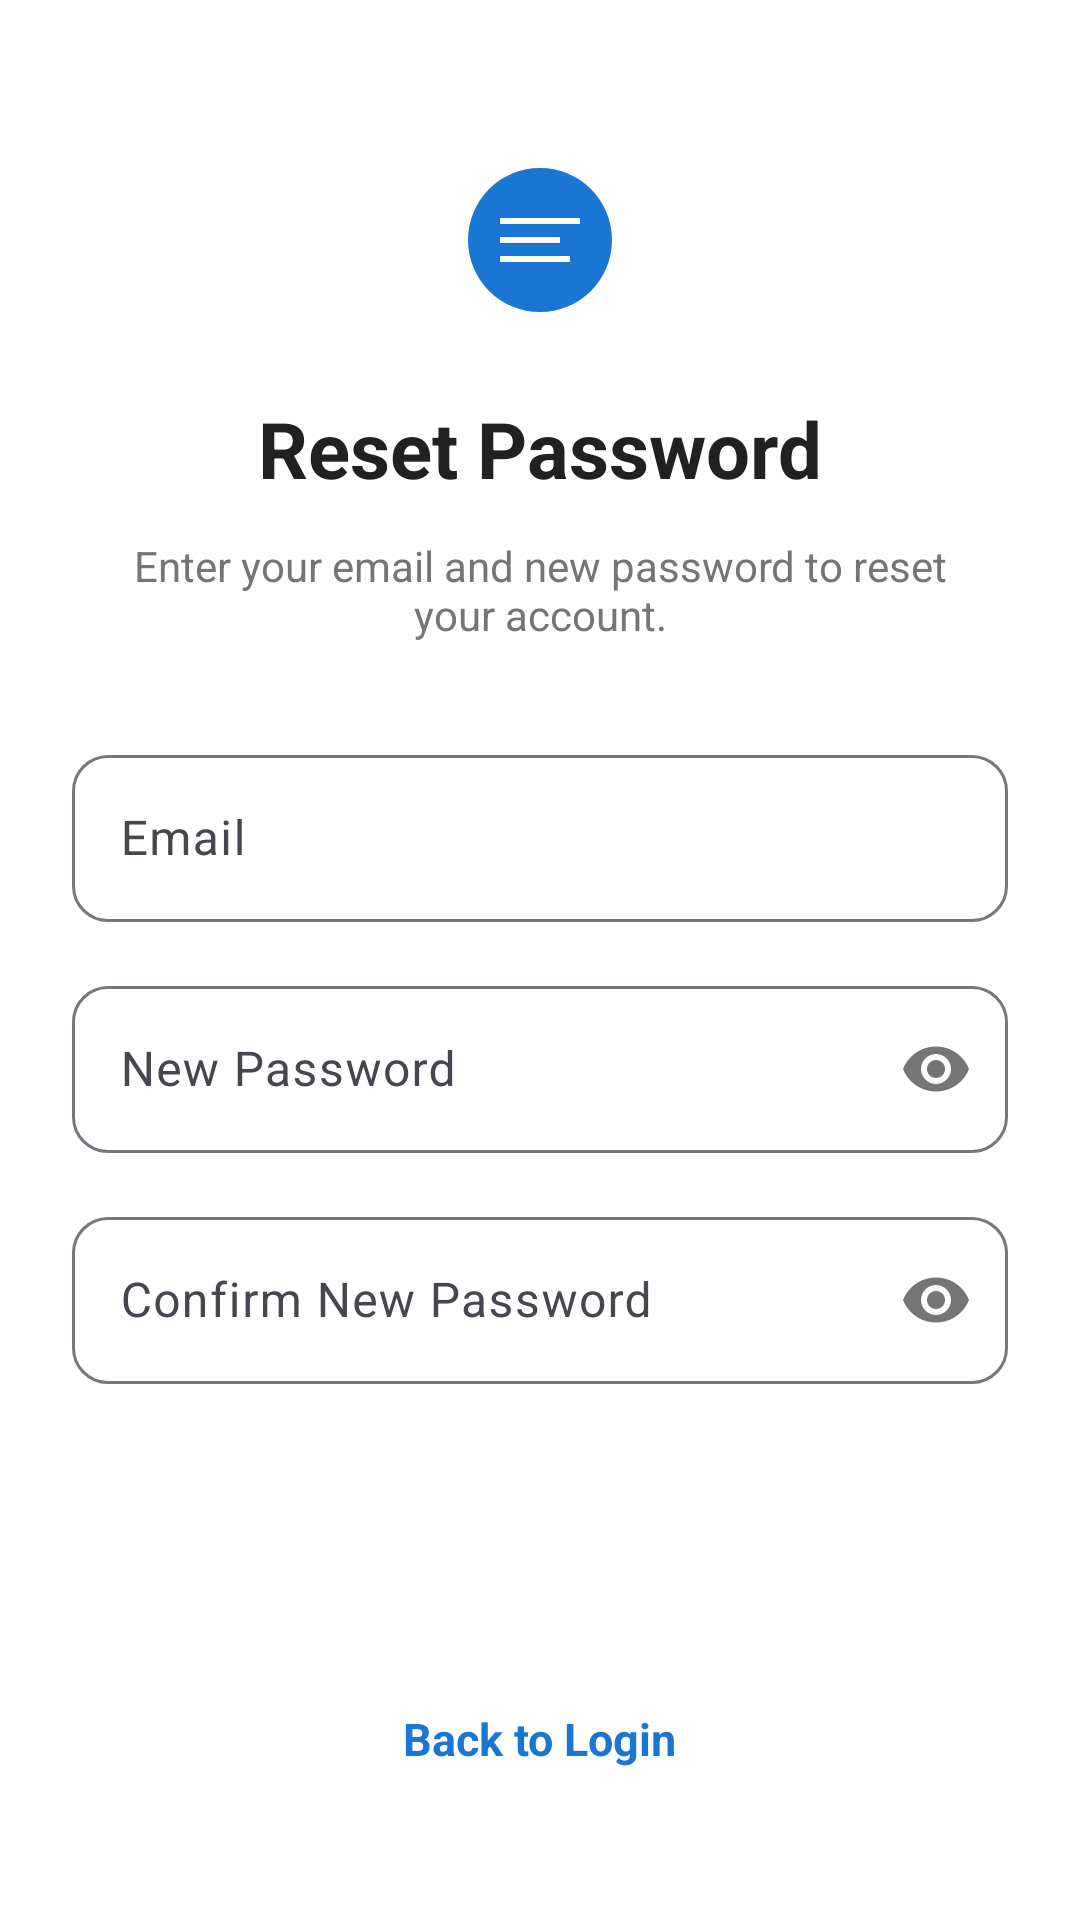

Reconstruct the res/layout file that produces this screen, plus the resources it refers to.
<!-- AndroidManifest.xml: application theme Theme.FrontEndPocket -->
<!-- res/layout/activity_forgot_password.xml -->
<?xml version="1.0" encoding="utf-8"?>
<ScrollView xmlns:android="http://schemas.android.com/apk/res/android"
    xmlns:app="http://schemas.android.com/apk/res-auto"
    android:layout_width="match_parent"
    android:layout_height="match_parent"
    android:background="@color/surface">

    <androidx.constraintlayout.widget.ConstraintLayout
        android:layout_width="match_parent"
        android:layout_height="wrap_content"
        android:paddingHorizontal="24dp"
        android:paddingBottom="32dp">

        <ImageView
            android:id="@+id/ivLogo"
            android:layout_width="64dp"
            android:layout_height="64dp"
            android:src="@drawable/ic_logo"
            android:layout_marginTop="48dp"
            app:layout_constraintTop_toTopOf="parent"
            app:layout_constraintStart_toStartOf="parent"
            app:layout_constraintEnd_toEndOf="parent" />

        <TextView
            android:id="@+id/tvTitle"
            android:layout_width="wrap_content"
            android:layout_height="wrap_content"
            android:text="@string/forgot_password_title"
            android:textSize="26sp"
            android:textStyle="bold"
            android:textColor="@color/text_primary"
            android:layout_marginTop="20dp"
            app:layout_constraintTop_toBottomOf="@id/ivLogo"
            app:layout_constraintStart_toStartOf="parent"
            app:layout_constraintEnd_toEndOf="parent" />

        <TextView
            android:id="@+id/tvInstruction"
            android:layout_width="wrap_content"
            android:layout_height="wrap_content"
            android:text="@string/forgot_password_instruction"
            android:textSize="14sp"
            android:textColor="@color/text_secondary"
            android:gravity="center"
            android:layout_marginTop="12dp"
            android:paddingHorizontal="16dp"
            app:layout_constraintTop_toBottomOf="@id/tvTitle"
            app:layout_constraintStart_toStartOf="parent"
            app:layout_constraintEnd_toEndOf="parent" />

        <com.google.android.material.textfield.TextInputLayout
            android:id="@+id/tilEmail"
            style="@style/Widget.Material3.TextInputLayout.OutlinedBox"
            android:layout_width="match_parent"
            android:layout_height="wrap_content"
            android:layout_marginTop="32dp"
            android:hint="@string/email"
            app:boxCornerRadiusTopEnd="12dp"
            app:boxCornerRadiusTopStart="12dp"
            app:boxCornerRadiusBottomEnd="12dp"
            app:boxCornerRadiusBottomStart="12dp"
            app:layout_constraintTop_toBottomOf="@id/tvInstruction"
            app:layout_constraintStart_toStartOf="parent"
            app:layout_constraintEnd_toEndOf="parent">

            <com.google.android.material.textfield.TextInputEditText
                android:id="@+id/etEmail"
                android:layout_width="match_parent"
                android:layout_height="wrap_content"
                android:inputType="textEmailAddress" />

        </com.google.android.material.textfield.TextInputLayout>

        <com.google.android.material.textfield.TextInputLayout
            android:id="@+id/tilNewPassword"
            style="@style/Widget.Material3.TextInputLayout.OutlinedBox"
            android:layout_width="match_parent"
            android:layout_height="wrap_content"
            android:layout_marginTop="16dp"
            android:hint="@string/new_password"
            app:boxCornerRadiusTopEnd="12dp"
            app:boxCornerRadiusTopStart="12dp"
            app:boxCornerRadiusBottomEnd="12dp"
            app:boxCornerRadiusBottomStart="12dp"
            app:passwordToggleEnabled="true"
            app:layout_constraintTop_toBottomOf="@id/tilEmail"
            app:layout_constraintStart_toStartOf="parent"
            app:layout_constraintEnd_toEndOf="parent">

            <com.google.android.material.textfield.TextInputEditText
                android:id="@+id/etNewPassword"
                android:layout_width="match_parent"
                android:layout_height="wrap_content"
                android:inputType="textPassword" />

        </com.google.android.material.textfield.TextInputLayout>

        <com.google.android.material.textfield.TextInputLayout
            android:id="@+id/tilConfirmPassword"
            style="@style/Widget.Material3.TextInputLayout.OutlinedBox"
            android:layout_width="match_parent"
            android:layout_height="wrap_content"
            android:layout_marginTop="16dp"
            android:hint="@string/confirm_new_password"
            app:boxCornerRadiusTopEnd="12dp"
            app:boxCornerRadiusTopStart="12dp"
            app:boxCornerRadiusBottomEnd="12dp"
            app:boxCornerRadiusBottomStart="12dp"
            app:passwordToggleEnabled="true"
            app:layout_constraintTop_toBottomOf="@id/tilNewPassword"
            app:layout_constraintStart_toStartOf="parent"
            app:layout_constraintEnd_toEndOf="parent">

            <com.google.android.material.textfield.TextInputEditText
                android:id="@+id/etConfirmPassword"
                android:layout_width="match_parent"
                android:layout_height="wrap_content"
                android:inputType="textPassword" />

        </com.google.android.material.textfield.TextInputLayout>

        <com.google.android.material.button.MaterialButton
            android:id="@+id/btnReset"
            android:layout_width="match_parent"
            android:layout_height="56dp"
            android:text="@string/reset_password"
            android:textSize="18sp"
            android:background="@drawable/bg_button_rounded"
            android:layout_marginTop="32dp"
            app:cornerRadius="28dp"
            app:layout_constraintTop_toBottomOf="@id/tilConfirmPassword"
            app:layout_constraintStart_toStartOf="parent"
            app:layout_constraintEnd_toEndOf="parent" />

        <TextView
            android:id="@+id/tvBackToLogin"
            android:layout_width="wrap_content"
            android:layout_height="wrap_content"
            android:text="@string/back_to_login"
            android:textColor="@color/primary"
            android:textStyle="bold"
            android:textSize="15sp"
            android:layout_marginTop="20dp"
            app:layout_constraintTop_toBottomOf="@id/btnReset"
            app:layout_constraintStart_toStartOf="parent"
            app:layout_constraintEnd_toEndOf="parent" />

    </androidx.constraintlayout.widget.ConstraintLayout>

</ScrollView>
<!-- resources referenced by this layout -->
<resources>
  <color name="primary">#1976D2</color>
  <color name="surface">#FFFFFF</color>
  <color name="text_primary">#212121</color>
  <color name="text_secondary">#757575</color>
  <!-- drawable ic_logo (drawable) -->
  <?xml version="1.0" encoding="utf-8"?>
  <vector xmlns:android="http://schemas.android.com/apk/res/android"
      android:width="96dp"
      android:height="96dp"
      android:viewportWidth="96"
      android:viewportHeight="96">
      <path
          android:fillColor="#FFFFFF"
          android:pathData="M48,48m-44,0a44,44 0,1 1,88 0a44,44 0,1 1,-88 0" />
      <path
          android:fillColor="#1976D2"
          android:pathData="M48,48m-36,0a36,36 0,1 1,72 0a36,36 0,1 1,-72 0" />
      <path
          android:fillColor="#FFFFFF"
          android:pathData="M28,37h40v3h-40zM28,46.5h30v3h-30zM28,56h35v3h-35z" />
  </vector>
  <string name="back_to_login">Back to Login</string>
  <string name="confirm_new_password">Confirm New Password</string>
  <string name="email">Email</string>
  <string name="forgot_password_instruction">Enter your email and new password to reset your account.</string>
  <string name="forgot_password_title">Reset Password</string>
  <string name="new_password">New Password</string>
  <string name="reset_password">Reset Password</string>
  <style name="Theme.FrontEndPocket" parent="Theme.Material3.Light.NoActionBar">
          <item name="colorPrimary">@color/primary</item>
          <item name="colorPrimaryDark">@color/primary_dark</item>
          <item name="colorAccent">@color/primary</item>
          <item name="colorOnPrimary">@color/text_white</item>
          <item name="colorSurface">@color/surface</item>
          <item name="colorOnSurface">@color/text_primary</item>
          <item name="android:colorBackground">@color/background</item>
          <item name="colorOnBackground">@color/text_primary</item>
          <item name="android:statusBarColor">@color/primary_dark</item>
          <item name="android:navigationBarColor">@color/primary_dark</item>
      </style>
  <color name="primary_dark">#1565C0</color>
  <color name="text_white">#FFFFFF</color>
  <color name="background">#F5F7FA</color>
</resources>
